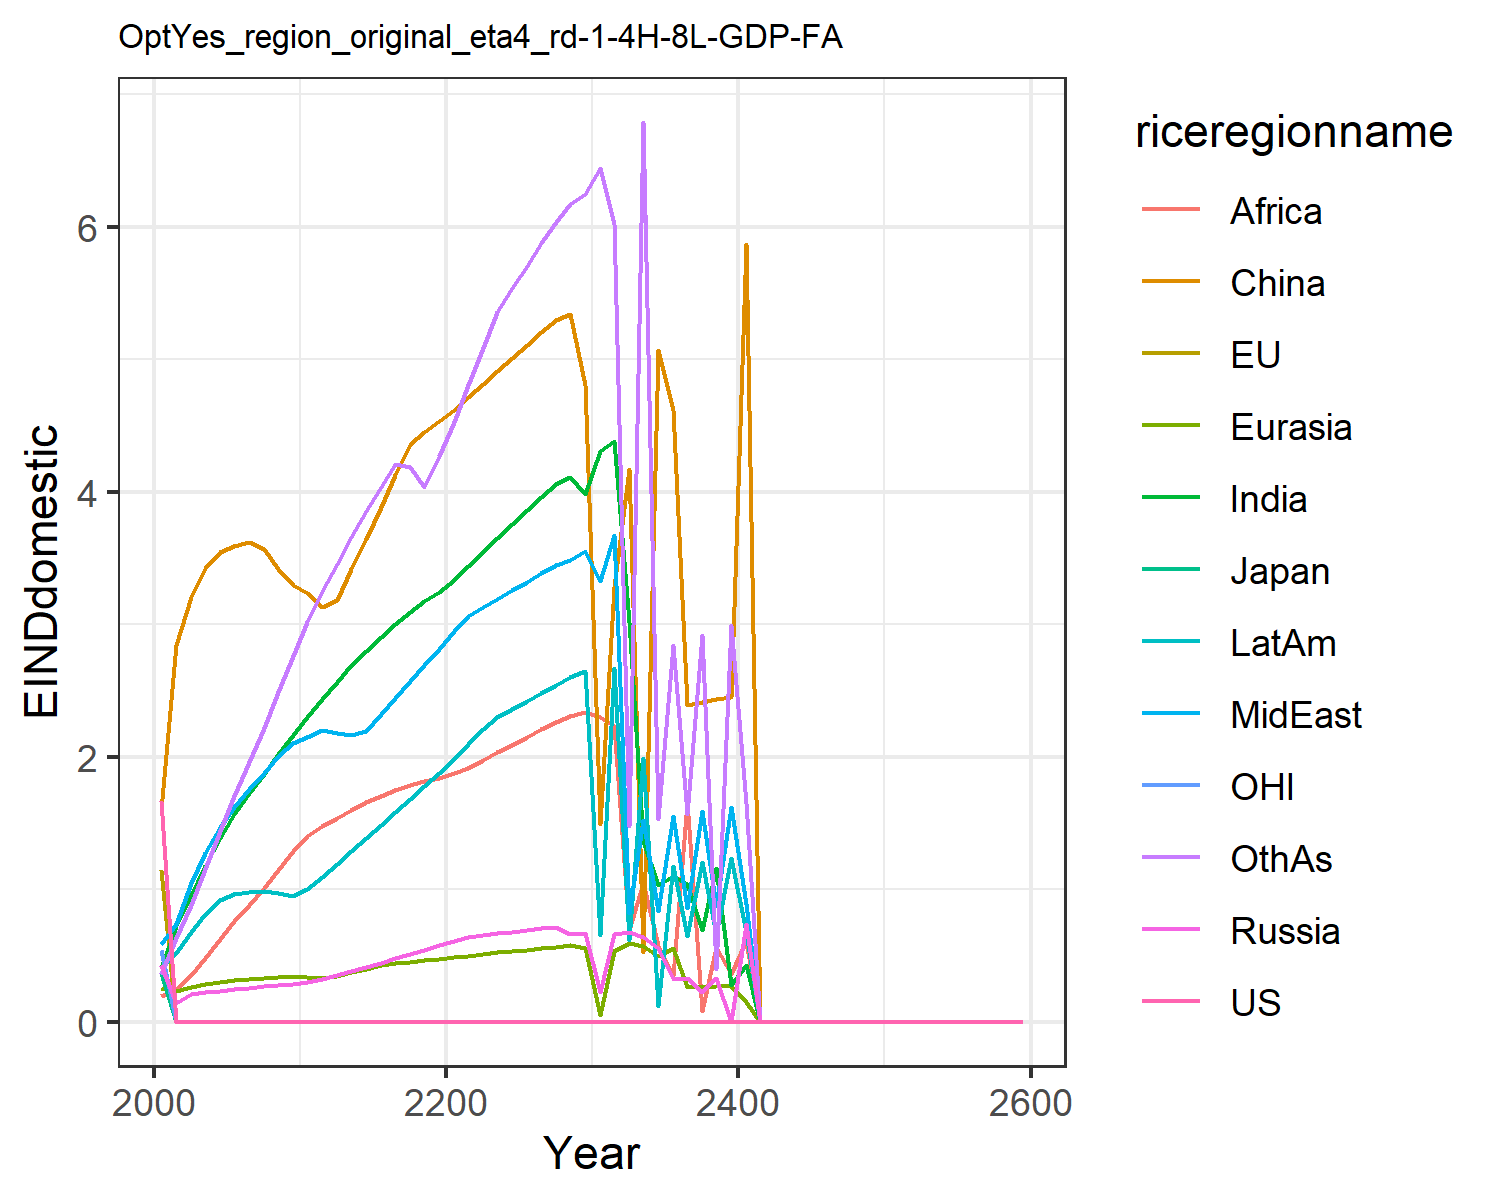

The file beside this chart, header and first rows:
1.6621334550980102, 1.1460506191660516, 0.3699659257424831, 0.43123618180564005, 0.2566662932747705, 1.6007411280266048, 0.4051515896926559, 0.5896749604345518, 0.19137708401697257, 0.4122723985071479, 0.541778261497279, 0.3639521027378334
0.0, 0.0, 0.0, 0.1446, 0.2335, 2.844, 0.723, 0.7388, 0.244, 0.5155, 0.0, 0.6307
0.0, 0.0, 0.0, 0.2094, 0.2636, 3.208, 0.9518, 1.044, 0.3539, 0.676, 0.0, 0.8786
0.0, 0.0, 0.0, 0.2223, 0.2855, 3.428, 1.174, 1.275, 0.4821, 0.8123, 0.0, 1.151
0.0, 0.0, 0.0, 0.2335, 0.3023, 3.547, 1.389, 1.47, 0.6266, 0.9198, 0.0, 1.439
0.0, 0.0, 0.0, 0.2455, 0.3144, 3.59, 1.568, 1.622, 0.7599, 0.962, 0.0, 1.706
0.0, 0.0, 0.0, 0.2571, 0.3239, 3.62, 1.722, 1.753, 0.88, 0.9812, 0.0, 1.958
0.0, 0.0, 0.0, 0.2668, 0.3318, 3.567, 1.873, 1.879, 1.008, 0.9835, 0.0, 2.219
0.0, 0.0, 0.0, 0.2752, 0.3383, 3.416, 2.02, 2.004, 1.144, 0.9727, 0.0, 2.487
0.0, 0.0, 0.0, 0.2825, 0.3437, 3.294, 2.164, 2.104, 1.288, 0.9507, 0.0, 2.762
0.0, 0.0, 0.0, 0.298, 0.3404, 3.236, 2.303, 2.149, 1.401, 1.001, 0.0, 3.017
0.0, 0.0, 0.0, 0.3238, 0.3329, 3.128, 2.436, 2.2, 1.475, 1.089, 0.0, 3.252
0.0, 0.0, 0.0, 0.3533, 0.3434, 3.181, 2.568, 2.182, 1.541, 1.187, 0.0, 3.457
0.0, 0.0, 0.0, 0.3842, 0.3718, 3.413, 2.689, 2.166, 1.601, 1.288, 0.0, 3.658
0.0, 0.0, 0.0, 0.4149, 0.3998, 3.647, 2.801, 2.196, 1.655, 1.387, 0.0, 3.852
0.0, 0.0, 0.0, 0.4461, 0.428, 3.883, 2.905, 2.321, 1.703, 1.485, 0.0, 4.036
0.0, 0.0, 0.0, 0.4779, 0.4412, 4.124, 3.002, 2.445, 1.746, 1.582, 0.0, 4.211
0.0, 0.0, 0.0, 0.5106, 0.4533, 4.363, 3.09, 2.568, 1.783, 1.68, 0.0, 4.188
0.0, 0.0, 0.0, 0.5442, 0.4647, 4.449, 3.172, 2.691, 1.815, 1.777, 0.0, 4.037
0.0, 0.0, 6.02307675928662e-6, 0.5789, 0.4757, 4.531, 3.246, 2.813, 1.842, 1.876, 0.0, 4.272
0.0, 0.0, 8.687338618323312e-6, 0.6126, 0.4872, 4.62, 3.333, 2.947, 1.875, 1.98, 0.0, 4.526
0.0, 0.0, 0.0, 0.6394, 0.4995, 4.716, 3.438, 3.064, 1.917, 2.093, 0.0, 4.804
0.0, 0.0, 1.153636501012303e-5, 0.6515, 0.5117, 4.813, 3.545, 3.128, 1.974, 2.208, 0.0, 5.086
0.0, 0.0, 9.130312692762599e-6, 0.6672, 0.5238, 4.912, 3.651, 3.193, 2.032, 2.296, 0.0, 5.359
0.0, 0.0, 9.281119820346787e-6, 0.6807, 0.5348, 5.009, 3.757, 3.258, 2.091, 2.36, 0.0, 5.536
0.0, 0.0, 1.2117726268332972e-5, 0.6941, 0.5438, 5.106, 3.86, 3.322, 2.149, 2.422, 0.0, 5.707
0.0, 0.0, 2.124622328449092e-5, 0.706, 0.5554, 5.202, 3.962, 3.386, 2.207, 2.479, 0.0, 5.874
0.0, 0.0, 1.2543920066872924e-5, 0.7154, 0.5668, 5.299, 4.06, 3.448, 2.259, 2.54, 2.3995048990991615e-5, 6.038
0.0, 0.0, 1.2755142356507315e-5, 0.6599, 0.5781, 5.338, 4.109, 3.488, 2.305, 2.599, 0.0, 6.173
0.0, 5.200883565847554e-5, 1.2963771901117858e-5, 0.6708, 0.5574, 4.803, 3.982, 3.549, 2.339, 2.644, 0.0, 6.245
0.0005244, 6.784995330147939e-5, 1.3142453962794355e-5, 0.2273, 0.05135, 1.491, 4.308, 3.324, 2.301, 0.6546, 6.524020317683898e-5, 6.446
9.144244192257874e-5, 6.869323991519629e-5, 1.3285128280523334e-5, 0.6657, 0.5338, 3.282, 4.384, 3.677, 2.23, 2.673, 2.5282179066095352e-5, 6.019
0.0, 0.0, 1.3418292953840939e-5, 0.6775, 0.5975, 4.174, 3.017, 0.8191, 0.696, 0.6162, 0.0001477, 1.48
9.302578614483059e-5, 7.022082667245868e-5, 9.195900823233873e-5, 0.6428, 0.5747, 0.5277, 1.367, 1.522, 1.044, 1.992, 2.5728039977937195e-5, 6.789
9.379771670045645e-5, 0.0, 0.0008842, 0.5568, 0.4939, 5.07, 1.031, 0.8379, 0.5796, 0.1195, 4.3098315609758115e-6, 1.527
0.0005232, 0.0009029, 7.984758577467887e-5, 0.324, 0.5554, 4.615, 1.097, 1.555, 0.3453, 1.177, 0.0004816, 2.845
0.0, 0.0004911, 8.05559900173428e-5, 0.3273, 0.2623, 2.39, 1.042, 0.8558, 1.659, 0.649, 0.000179, 1.571
0.0006525, 7.302679840655409e-5, 0.0007986, 0.2241, 0.2651, 2.412, 0.6888, 1.588, 0.08023, 1.206, 2.6578213996416906e-5, 2.922
0.0005609, 0.0, 0.0008055, 0.3311, 0.2679, 2.432, 1.156, 0.8757, 0.5651, 0.6642, 0.0001819, 0.3943
0.0005655, 0.0007079, 0.0008125, 0.0001718, 0.2706, 2.453, 0.2755, 1.619, 0.3609, 1.233, 0.0001833, 2.994
0.0005701, 0.0007267, 0.0001812, 0.734, 0.1489, 5.872, 0.4311, 0.8904, 0.6093, 0.6789, 0.0001848, 1.65
0.0, 0.0, 0.0, 0.0, 0.0, 0.0, 0.0, 0.0, 0.0, 0.0, 0.0, 0.0
0.0, 0.0, 0.0, 0.0, 0.0, 0.0, 0.0, 0.0, 0.0, 0.0, 0.0, 0.0
0.0, 0.0, 0.0, 0.0, 0.0, 0.0, 0.0, 0.0, 0.0, 0.0, 0.0, 0.0
0.0, 0.0, 0.0, 0.0, 0.0, 0.0, 0.0, 0.0, 0.0, 0.0, 0.0, 0.0
0.0, 0.0, 0.0, 0.0, 0.0, 0.0, 0.0, 0.0, 0.0, 0.0, 0.0, 0.0
0.0, 0.0, 0.0, 0.0, 0.0, 0.0, 0.0, 0.0, 0.0, 0.0, 0.0, 0.0
0.0, 0.0, 0.0, 0.0, 0.0, 0.0, 0.0, 0.0, 0.0, 0.0, 0.0, 0.0
0.0, 0.0, 0.0, 0.0, 0.0, 0.0, 0.0, 0.0, 0.0, 0.0, 0.0, 0.0
0.0, 0.0, 0.0, 0.0, 0.0, 0.0, 0.0, 0.0, 0.0, 0.0, 0.0, 0.0
0.0, 0.0, 0.0, 0.0, 0.0, 0.0, 0.0, 0.0, 0.0, 0.0, 0.0, 0.0
0.0, 0.0, 0.0, 0.0, 0.0, 0.0, 0.0, 0.0, 0.0, 0.0, 0.0, 0.0
0.0, 0.0, 0.0, 0.0, 0.0, 0.0, 0.0, 0.0, 0.0, 0.0, 0.0, 0.0
0.0, 0.0, 0.0, 0.0, 0.0, 0.0, 0.0, 0.0, 0.0, 0.0, 0.0, 0.0
0.0, 0.0, 0.0, 0.0, 0.0, 0.0, 0.0, 0.0, 0.0, 0.0, 0.0, 0.0
0.0, 0.0, 0.0, 0.0, 0.0, 0.0, 0.0, 0.0, 0.0, 0.0, 0.0, 0.0
0.0, 0.0, 0.0, 0.0, 0.0, 0.0, 0.0, 0.0, 0.0, 0.0, 0.0, 0.0
0.0, 0.0, 0.0, 0.0, 0.0, 0.0, 0.0, 0.0, 0.0, 0.0, 0.0, 0.0
0.0, 0.0, 0.0, 0.0, 0.0, 0.0, 0.0, 0.0, 0.0, 0.0, 0.0, 0.0
0.0, 0.0, 0.0, 0.0, 0.0, 0.0, 0.0, 0.0, 0.0, 0.0, 0.0, 0.0
